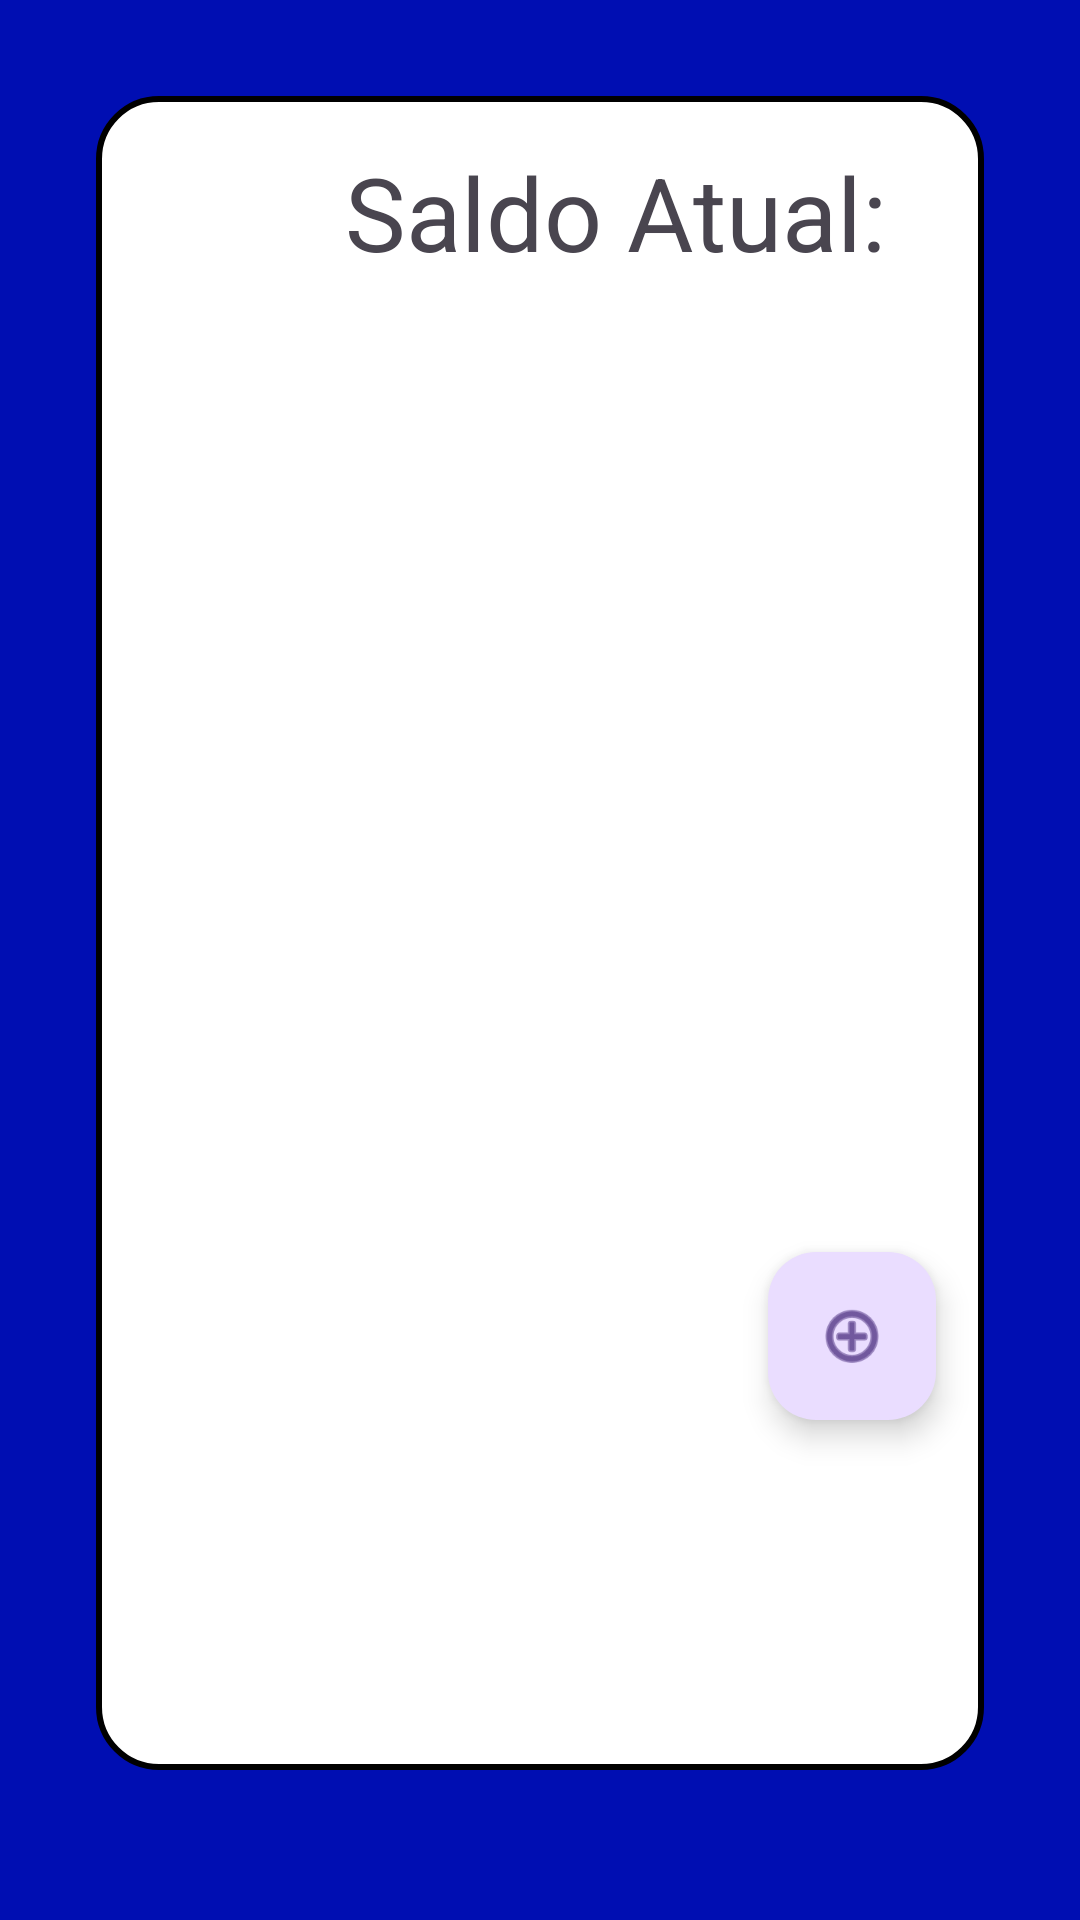

This screen was rendered from an Android layout file. Write that file and the resources it references.
<!-- AndroidManifest.xml: application theme Theme.PoupaDev -->
<!-- res/layout/activity_main.xml -->
<?xml version="1.0" encoding="utf-8"?>
<androidx.constraintlayout.widget.ConstraintLayout xmlns:android="http://schemas.android.com/apk/res/android"
    xmlns:app="http://schemas.android.com/apk/res-auto"
    xmlns:tools="http://schemas.android.com/tools"
    android:id="@+id/main"
    android:layout_width="match_parent"
    android:layout_height="match_parent"
    android:background="@color/fundoPrincipal"
    tools:context=".MainActivity">

    <androidx.constraintlayout.widget.ConstraintLayout
        android:layout_width="match_parent"
        android:layout_height="match_parent"
        android:layout_marginStart="32dp"
        android:layout_marginTop="32dp"
        android:layout_marginEnd="32dp"
        android:layout_marginBottom="50dp"
        android:background="@drawable/borderprincipal"
        app:layout_constraintBottom_toBottomOf="parent"
        app:layout_constraintEnd_toEndOf="parent"
        app:layout_constraintHorizontal_bias="0.0"
        app:layout_constraintStart_toStartOf="parent"
        app:layout_constraintTop_toTopOf="parent"
        app:layout_constraintVertical_bias="0.0">

        <TextView
            android:id="@+id/tvValor"
            android:layout_width="0dp"
            android:layout_height="wrap_content"
            android:layout_marginStart="32dp"
            android:layout_marginTop="64dp"
            android:layout_marginEnd="32dp"
            android:textSize="34sp"
            app:layout_constraintEnd_toEndOf="parent"
            app:layout_constraintStart_toStartOf="parent"
            app:layout_constraintTop_toTopOf="parent" />

        <TextView
            android:id="@+id/tvSaldo"
            android:layout_width="0dp"
            android:layout_height="wrap_content"
            android:layout_marginStart="83dp"
            android:layout_marginTop="16dp"
            android:text="Saldo Atual:"
            android:textSize="34sp"
            app:layout_constraintStart_toStartOf="parent"
            app:layout_constraintTop_toTopOf="parent" />

        <ListView
            android:id="@+id/lvDados"
            android:layout_width="match_parent"
            android:layout_height="250dp"
            android:layout_marginStart="16dp"
            android:layout_marginTop="50dp"
            android:layout_marginEnd="16dp"
            app:layout_constraintEnd_toEndOf="parent"
            app:layout_constraintHorizontal_bias="0.0"
            app:layout_constraintStart_toStartOf="parent"
            app:layout_constraintTop_toBottomOf="@+id/tvSaldo" />

        <com.google.android.material.floatingactionbutton.FloatingActionButton
            android:id="@+id/floatingActionButton"
            android:layout_width="wrap_content"
            android:layout_height="wrap_content"
            android:layout_marginTop="24dp"
            android:layout_marginEnd="16dp"
            android:clickable="true"
            android:onClick="adicionar"
            app:layout_constraintEnd_toEndOf="parent"
            app:layout_constraintTop_toBottomOf="@+id/lvDados"
            app:srcCompat="@android:drawable/ic_menu_add" />

    </androidx.constraintlayout.widget.ConstraintLayout>


</androidx.constraintlayout.widget.ConstraintLayout>
<!-- resources referenced by this layout -->
<resources>
  <color name="fundoPrincipal">#000eb2</color>
  <!-- drawable borderprincipal (drawable) -->
  <?xml version="1.0" encoding="utf-8"?>
  <shape xmlns:android="http://schemas.android.com/apk/res/android">
      <gradient
          android:centerColor="@color/white"
          android:endColor="@color/white"
          android:startColor="@color/white"
  
          />
      <stroke
          android:color="@color/black"
          android:width="2dp"
          />
  <corners
      android:radius="20dp"
      />
  </shape>
  <style name="Theme.PoupaDev" parent="Base.Theme.PoupaDev" />
  <color name="white">#FFFFFFFF</color>
  <color name="black">#FF000000</color>
  <style name="Base.Theme.PoupaDev" parent="Theme.Material3.DayNight.NoActionBar">
          
          
      </style>
</resources>
